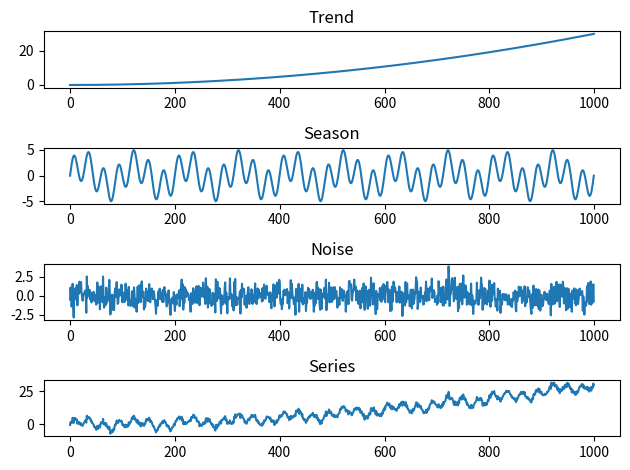
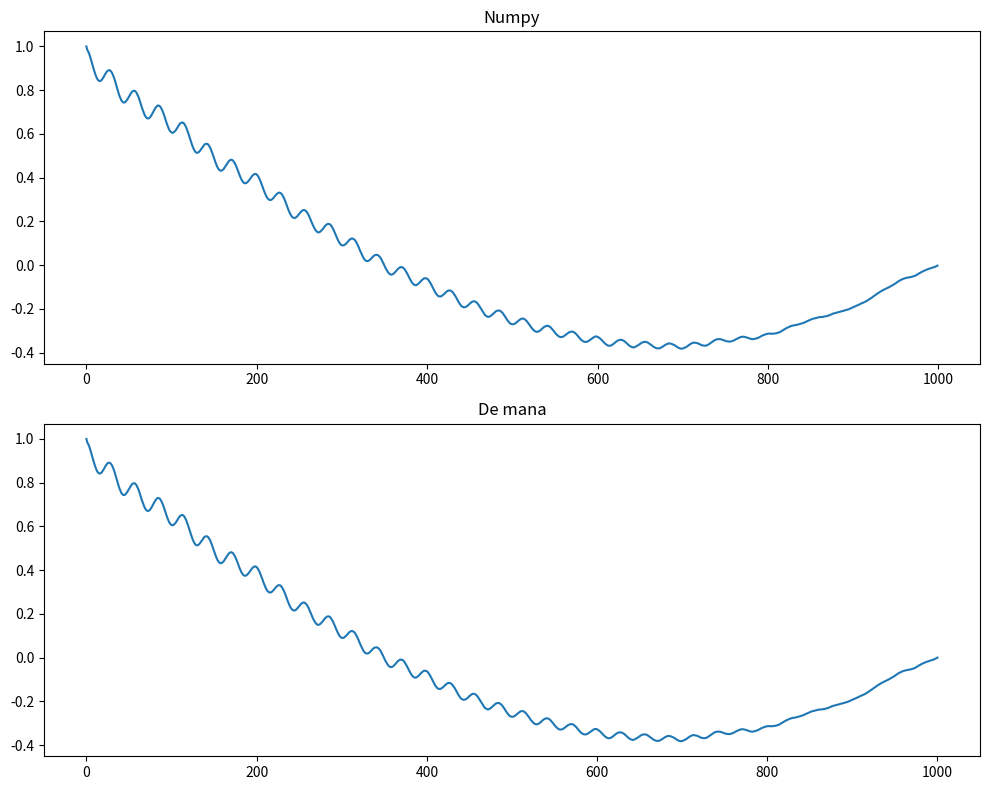
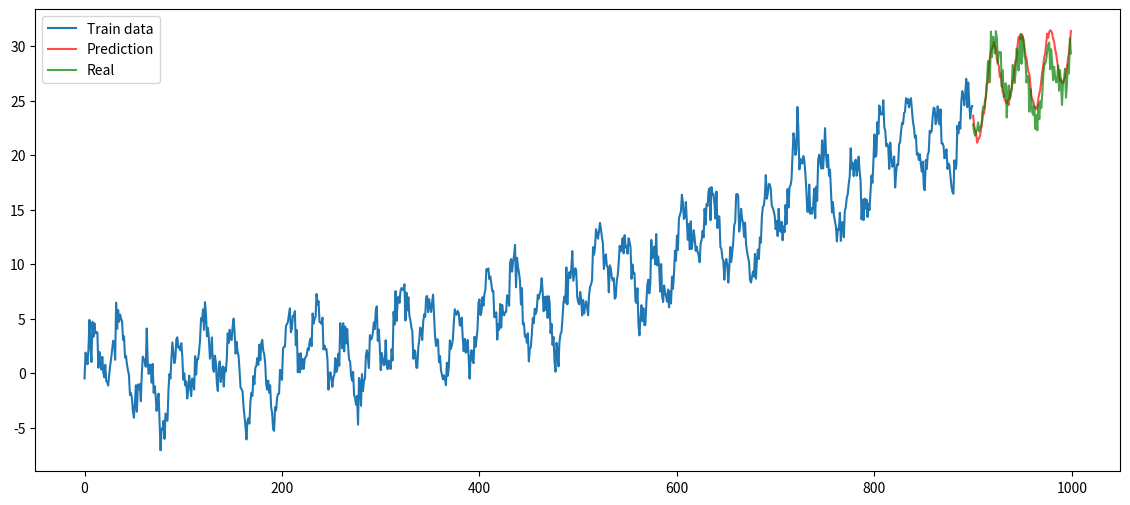

These figures' Python source, in order: (Note: this script raises an exception after producing the figures.)
import numpy as np
import matplotlib.pyplot as plt
import scipy

# 1a
N = 1000
t = np.linspace(0, N, N)
trend = (3 * t ** 2 + 2 * t + 5) * 1e-5  # trb sa inmultesc cu asta ca altfel da urat pt ca e f mare
season = 2 * np.sin(t * np.pi * 0.02) + 3 * np.sin(t * np.pi * 0.07)
noise = np.random.normal(0, 1, N)
series = trend + season + noise

fig, axs = plt.subplots(4)
axs[0].plot(trend)
axs[0].set_title("Trend")
axs[1].plot(season)
axs[1].set_title("Season")
axs[2].plot(noise)
axs[2].set_title("Noise")
axs[3].plot(series)
axs[3].set_title("Series")

plt.tight_layout()
plt.show()

# b
cseries = series - np.mean(series)
np_autocorr = np.correlate(cseries, cseries, "full")
np_autocorr = np_autocorr[np_autocorr.size // 2:]
np_autocorr /= np_autocorr[0]


# pk = sum((series[t+1:n] - mean) * (series[1:t+1] - mean))
def acv(series, n):
    mean = np.mean(series)
    d = np.sum((series - mean) ** 2)
    acv = []
    for k in range(n + 1):
        temp = 0.0
        for t in range(k, n):
            temp += (series[t] - mean) * (series[t - k] - mean)
        acv.append(temp / d)
    return acv


hand_autocorr = acv(series, N)

fig, axs = plt.subplots(2, figsize=(10, 8))
axs[0].plot(np_autocorr)
axs[0].set_title("Numpy")
axs[1].plot(hand_autocorr)
axs[1].set_title("De mana")
plt.tight_layout()
plt.show()


# c
def autoreg(series, p, m=None):
    train_data = series[:-p]
    test_data = series[-p:]
    y = train_data[p:p+m] if m is not None else train_data[p:]  # iau ultimele p elem
    if m is None:
        m = len(y)
    Y = np.zeros((m, p))
    # zic ca ult elem din y este o combinatie a primelor p elemente, d aia in y iau de la p incolo
    for t in range(m):
        for lag in range(p):
            Y[t, lag] = train_data[t + p - lag - 1]  # sper sa fi nimerit coef
    big_gamma = Y.T @ Y
    small_gamma = Y.T @ y
    x_star = np.linalg.inv(big_gamma) @ small_gamma

    predictions = []
    last_values = train_data[-p:]
    for i in range(p):
        pred = x_star @ last_values[::-1]
        predictions.append(pred)
        last_values = np.append(last_values[1:], pred)

    return train_data, test_data, predictions


train_data, test_data, pred = autoreg(series, 100)
x_pred = np.arange(len(train_data), len(train_data) + len(pred))
plt.figure(figsize=(14, 6))
plt.plot(train_data, label="Train data")
plt.plot(x_pred, pred, "r-", label="Prediction", alpha=0.7)
plt.plot(x_pred, test_data, "g-", label="Real", alpha=0.7)
plt.legend()
plt.show()


# d

def tune_mp(series, m_range):
    best_error = np.inf
    best_p = None
    best_m = None
    for m in range(2, m_range + 1):
        for p in range(2, m):
            if m + p > N:
                break
            train_data = series[:N-m]
            test_data = series[N-m:]
            y = train_data[p:]

            Y = np.zeros((m, p))
            for t in range(m):
                for lag in range(p):
                    Y[t, lag] = train_data[t + p - lag - 1]
            big_gamma = Y.T @ Y
            small_gamma = Y.T @ y
            x_star = np.linalg.inv(big_gamma) @ small_gamma
            pred = x_star @ train_data[-p:][::-1]
            error = np.sum((pred - test_data[-1]) ** 2)
            if error < best_error:
                print(f"New best error: {error}, p: {p}, m: {m}")
                best_error = error
                best_p = p
                best_m = m
    return best_p, best_m


best_p, best_m = tune_mp(series, 100)

print(f"Cei mai buni hiperparametri:")
print(f"p (ordinul AR) = {best_p}")
print(f"m (orizontul de test) = {best_m}")

train_data, test_data, pred = autoreg(series, best_p, best_m)
x_pred = np.arange(len(train_data), len(train_data) + len(pred))
plt.figure(figsize=(14, 6))
plt.plot(train_data, label="Train data")
plt.plot(x_pred, pred, "r-", label="Prediction", alpha=0.7)
plt.plot(x_pred, test_data, "g-", label="Real", alpha=0.7)
plt.legend()
plt.show()


